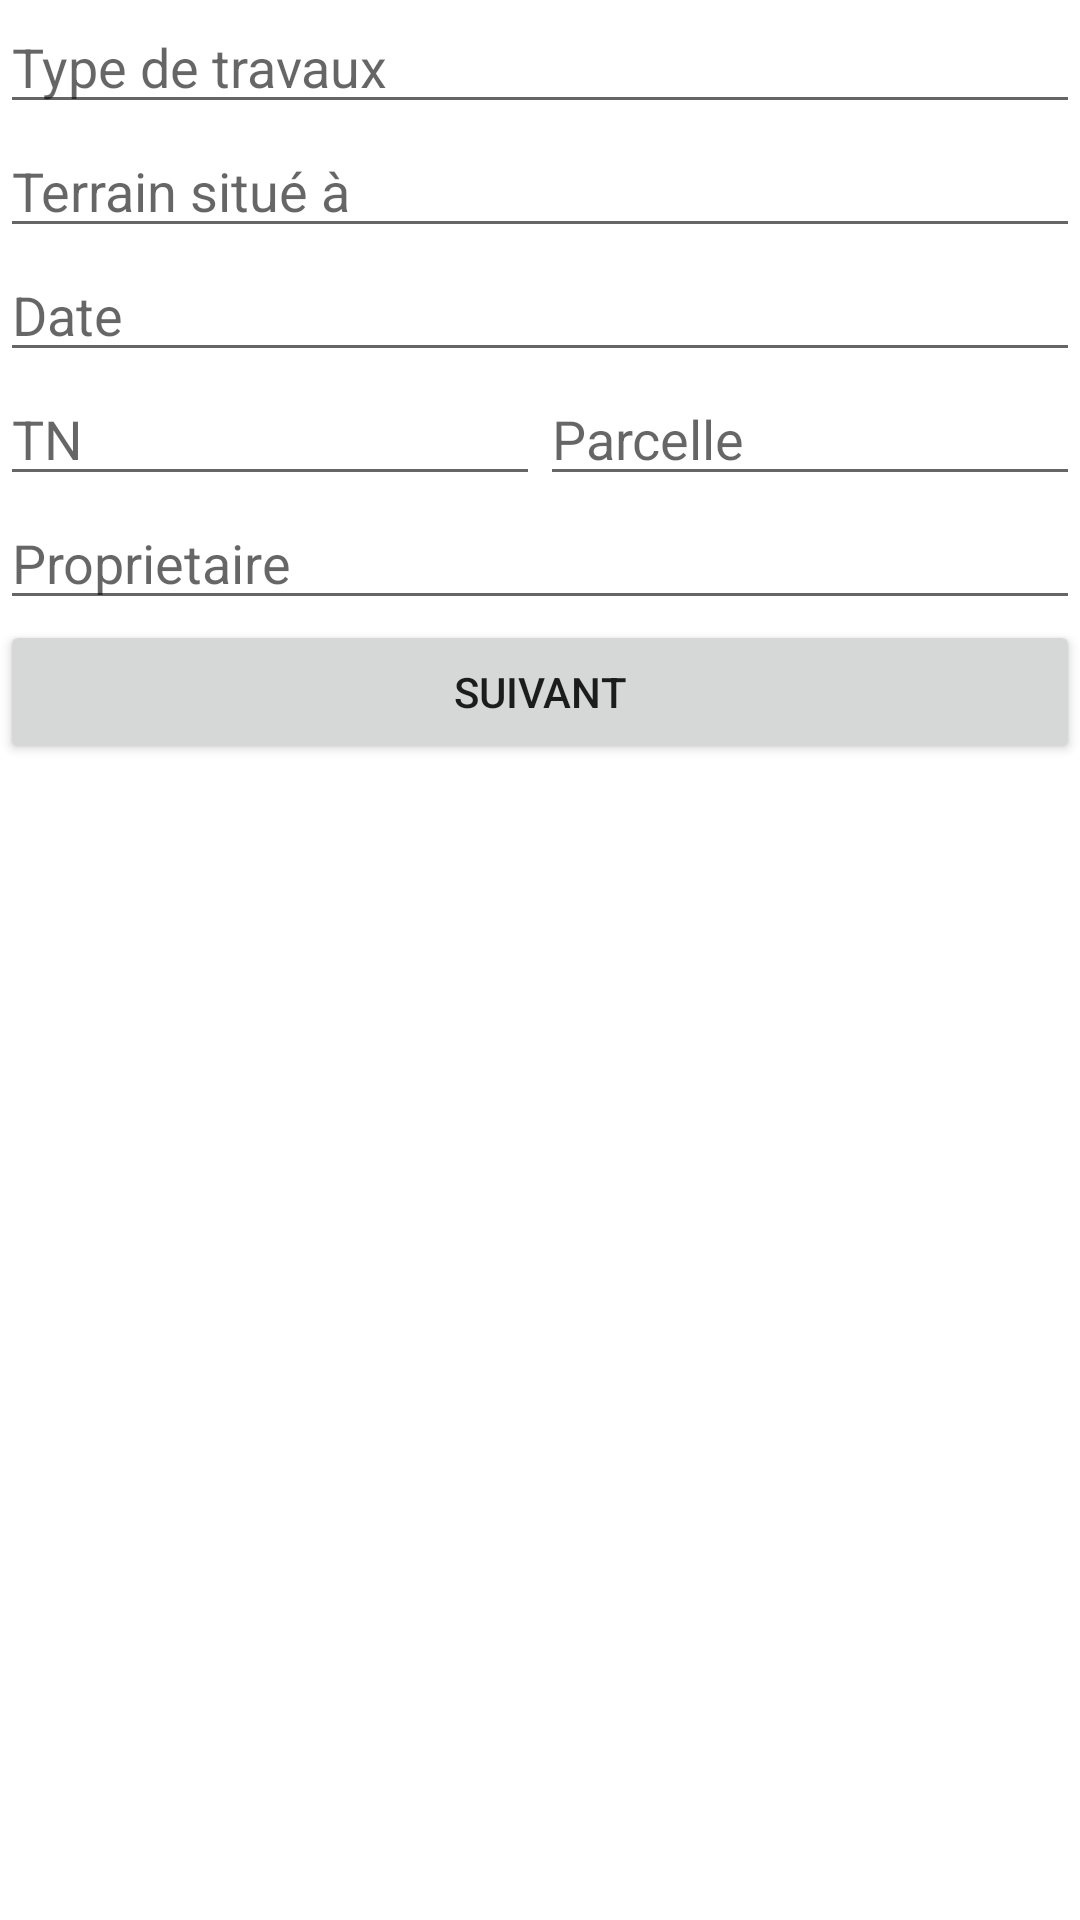

Write the Android layout XML for this screen, with the resource values it uses.
<!-- AndroidManifest.xml: application theme Theme.Topo -->
<!-- res/layout/activity_record_item1.xml -->
<?xml version="1.0" encoding="utf-8"?>
<androidx.constraintlayout.widget.ConstraintLayout xmlns:android="http://schemas.android.com/apk/res/android"
    xmlns:app="http://schemas.android.com/apk/res-auto"
    xmlns:tools="http://schemas.android.com/tools"
    android:layout_width="match_parent"
    android:layout_height="match_parent"
    tools:context=".activities.record.RecordItem1Activity">

    <LinearLayout
        android:layout_width="match_parent"
        android:layout_height="match_parent"
        android:orientation="vertical"
        tools:layout_editor_absoluteX="1dp"
        tools:layout_editor_absoluteY="1dp">

        <EditText
            android:id="@+id/editTextTypeTravaux"
            android:layout_width="match_parent"
            android:layout_height="wrap_content"
            android:ems="10"
            android:inputType="textPersonName"
            android:hint="Type de travaux" />

        <EditText
            android:id="@+id/editTextAdressTerrain"
            android:layout_width="match_parent"
            android:layout_height="wrap_content"
            android:ems="10"
            android:inputType="textPersonName"
            android:hint="Terrain situé à" />

        <EditText
            android:id="@+id/editTextDate"
            android:layout_width="match_parent"
            android:layout_height="wrap_content"
            android:ems="10"
            android:inputType="date"
            android:hint="Date"/>

        <LinearLayout
            android:layout_width="match_parent"
            android:layout_height="wrap_content"
            android:orientation="horizontal">

            <EditText
                android:id="@+id/editTextTN"
                android:layout_width="wrap_content"
                android:layout_height="wrap_content"
                android:layout_weight="1"
                android:ems="10"
                android:inputType="textPersonName"
                android:hint="TN" />

            <EditText
                android:id="@+id/editTextParcelle"
                android:layout_width="wrap_content"
                android:layout_height="wrap_content"
                android:layout_weight="1"
                android:ems="10"
                android:inputType="textPersonName"
                android:hint="Parcelle" />

        </LinearLayout>

        <EditText
            android:id="@+id/editTextProprietaire"
            android:layout_width="match_parent"
            android:layout_height="wrap_content"
            android:ems="10"
            android:inputType="textPersonName"
            android:hint="Proprietaire" />

        <LinearLayout
            android:layout_width="match_parent"
            android:layout_height="wrap_content"
            android:orientation="horizontal">

            <Button
                android:id="@+id/btnSaveRecord"
                android:layout_width="match_parent"
                android:layout_height="wrap_content"
                android:text="Suivant"
                app:icon="@android:drawable/ic_media_ff"
                app:iconTintMode="src_in" />

        </LinearLayout>

    </LinearLayout>
</androidx.constraintlayout.widget.ConstraintLayout>
<!-- resources referenced by this layout -->
<resources>
  <style name="Theme.Topo" parent="Theme.MaterialComponents.DayNight.DarkActionBar">
          
          <item name="colorPrimary">@color/purple_500</item>
          <item name="colorPrimaryVariant">@color/purple_700</item>
          <item name="colorOnPrimary">@color/white</item>
          
          <item name="colorSecondary">@color/teal_200</item>
          <item name="colorSecondaryVariant">@color/teal_700</item>
          <item name="colorOnSecondary">@color/black</item>
          
          <item name="android:statusBarColor" tools:targetApi="l">?attr/colorPrimaryVariant</item>
          
      </style>
  <!-- not gathered from this repository: default colours our renderer supplied (Android Studio template values) -->
  <color name="purple_500">#FF6200EE</color>
  <color name="purple_700">#FF3700B3</color>
  <color name="teal_200">#FF03DAC5</color>
  <color name="teal_700">#FF018786</color>
  <color name="black">#FF000000</color>
  <color name="white">#FFFFFFFF</color>
</resources>
